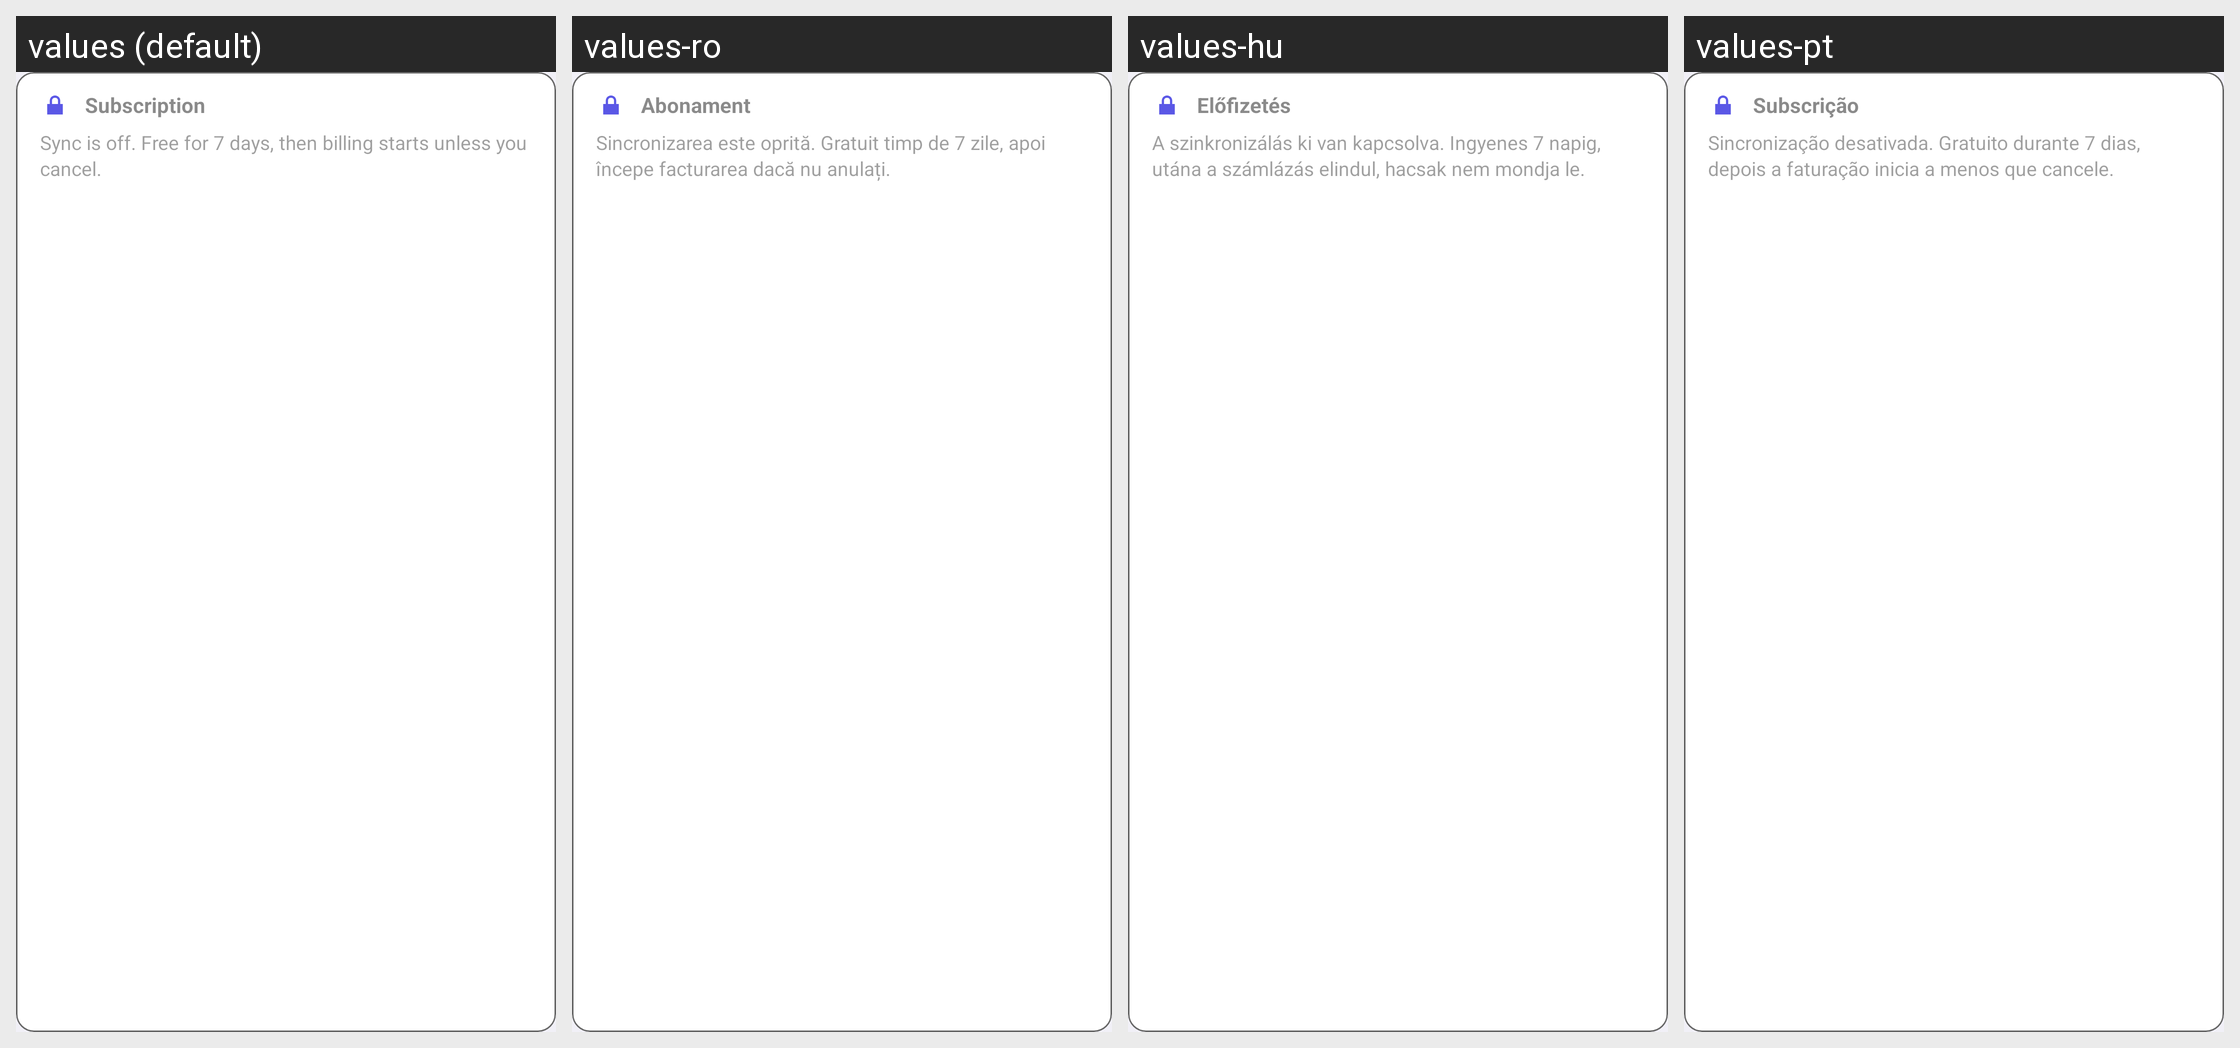

This grid shows one Android layout under several languages. Give, for every string resource on the screen, its name, the default text and each shown locale's text.
Android screen res/layout/settings_subscription_card.xml rendered under 4 locales, left to right: values (default), values-ro, values-hu, values-pt. Device: Nexus 5 (rendered at 1080×1920; each locale shown at half size, 540×960, under a caption strip naming it); theme Theme.SyncForProton.
Other locales in the repository, not shown: values-bg, values-cs, values-da, values-de, values-el, values-es, values-et, values-fi, values-fr, values-ga, values-hr, values-it, values-lt, values-lv, values-mt, values-nb, values-nl, values-pl, values-sk, values-sl, values-sv.
Strings drawn on this screen, with the default value and each locale's value (text and hints the layout hard-codes, and strings that could not be matched under every locale, appear in the picture but are not listed):

label_subscription
  values: Subscription
  values-ro: Abonament
  values-hu: Előfizetés
  values-pt: Subscrição

label_subscription_none
  values: Sync is off. Free for 7 days, then billing starts unless you cancel.
  values-ro: Sincronizarea este oprită. Gratuit timp de 7 zile, apoi începe facturarea dacă nu anulați.
  values-hu: A szinkronizálás ki van kapcsolva. Ingyenes 7 napig, utána a számlázás elindul, hacsak nem mondja le.
  values-pt: Sincronização desativada. Gratuito durante 7 dias, depois a faturação inicia a menos que cancele.
